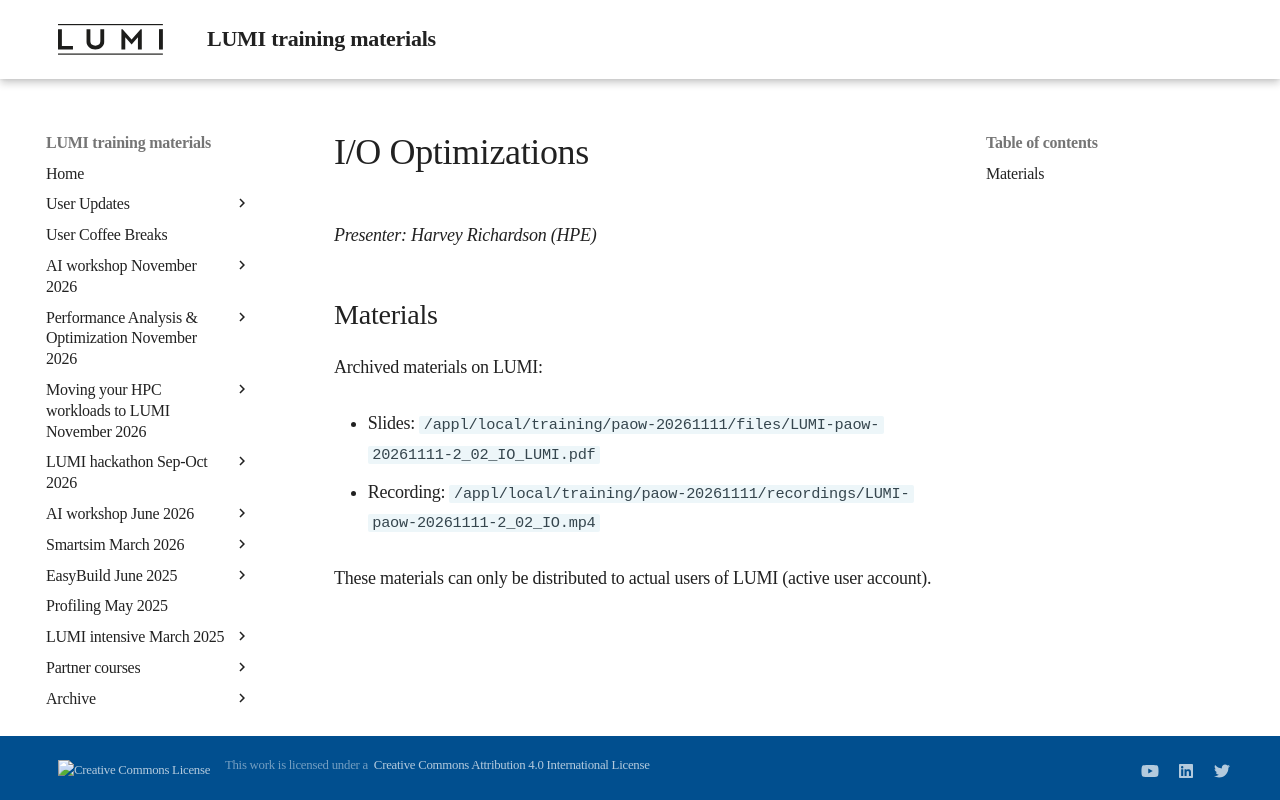

repository: Lumi-supercomputer/LUMI-training-materials · page: paow-20261111/M202_IO/index.html · generator: mkdocs

# I/O Optimizations

*Presenter: Harvey Richardson (HPE)*


## Materials

<!-- Course materials will be made available during and after the course -->

<!--Temporary location of materials (for the lifetime of the training project):

-   Slides: `/project/project_465003358/Slides/HPE/07_IO_short_LUMI.pdf`
-->

Archived materials on LUMI:

-   Slides: `/appl/local/training/paow-20261111/files/LUMI-paow-20261111-2_02_IO_LUMI.pdf`

-   Recording: `/appl/local/training/paow-20261111/recordings/LUMI-paow-20261111-2_02_IO.mp4`

These materials can only be distributed to actual users of LUMI (active user account).


<!--
## Q&A

/
-->
